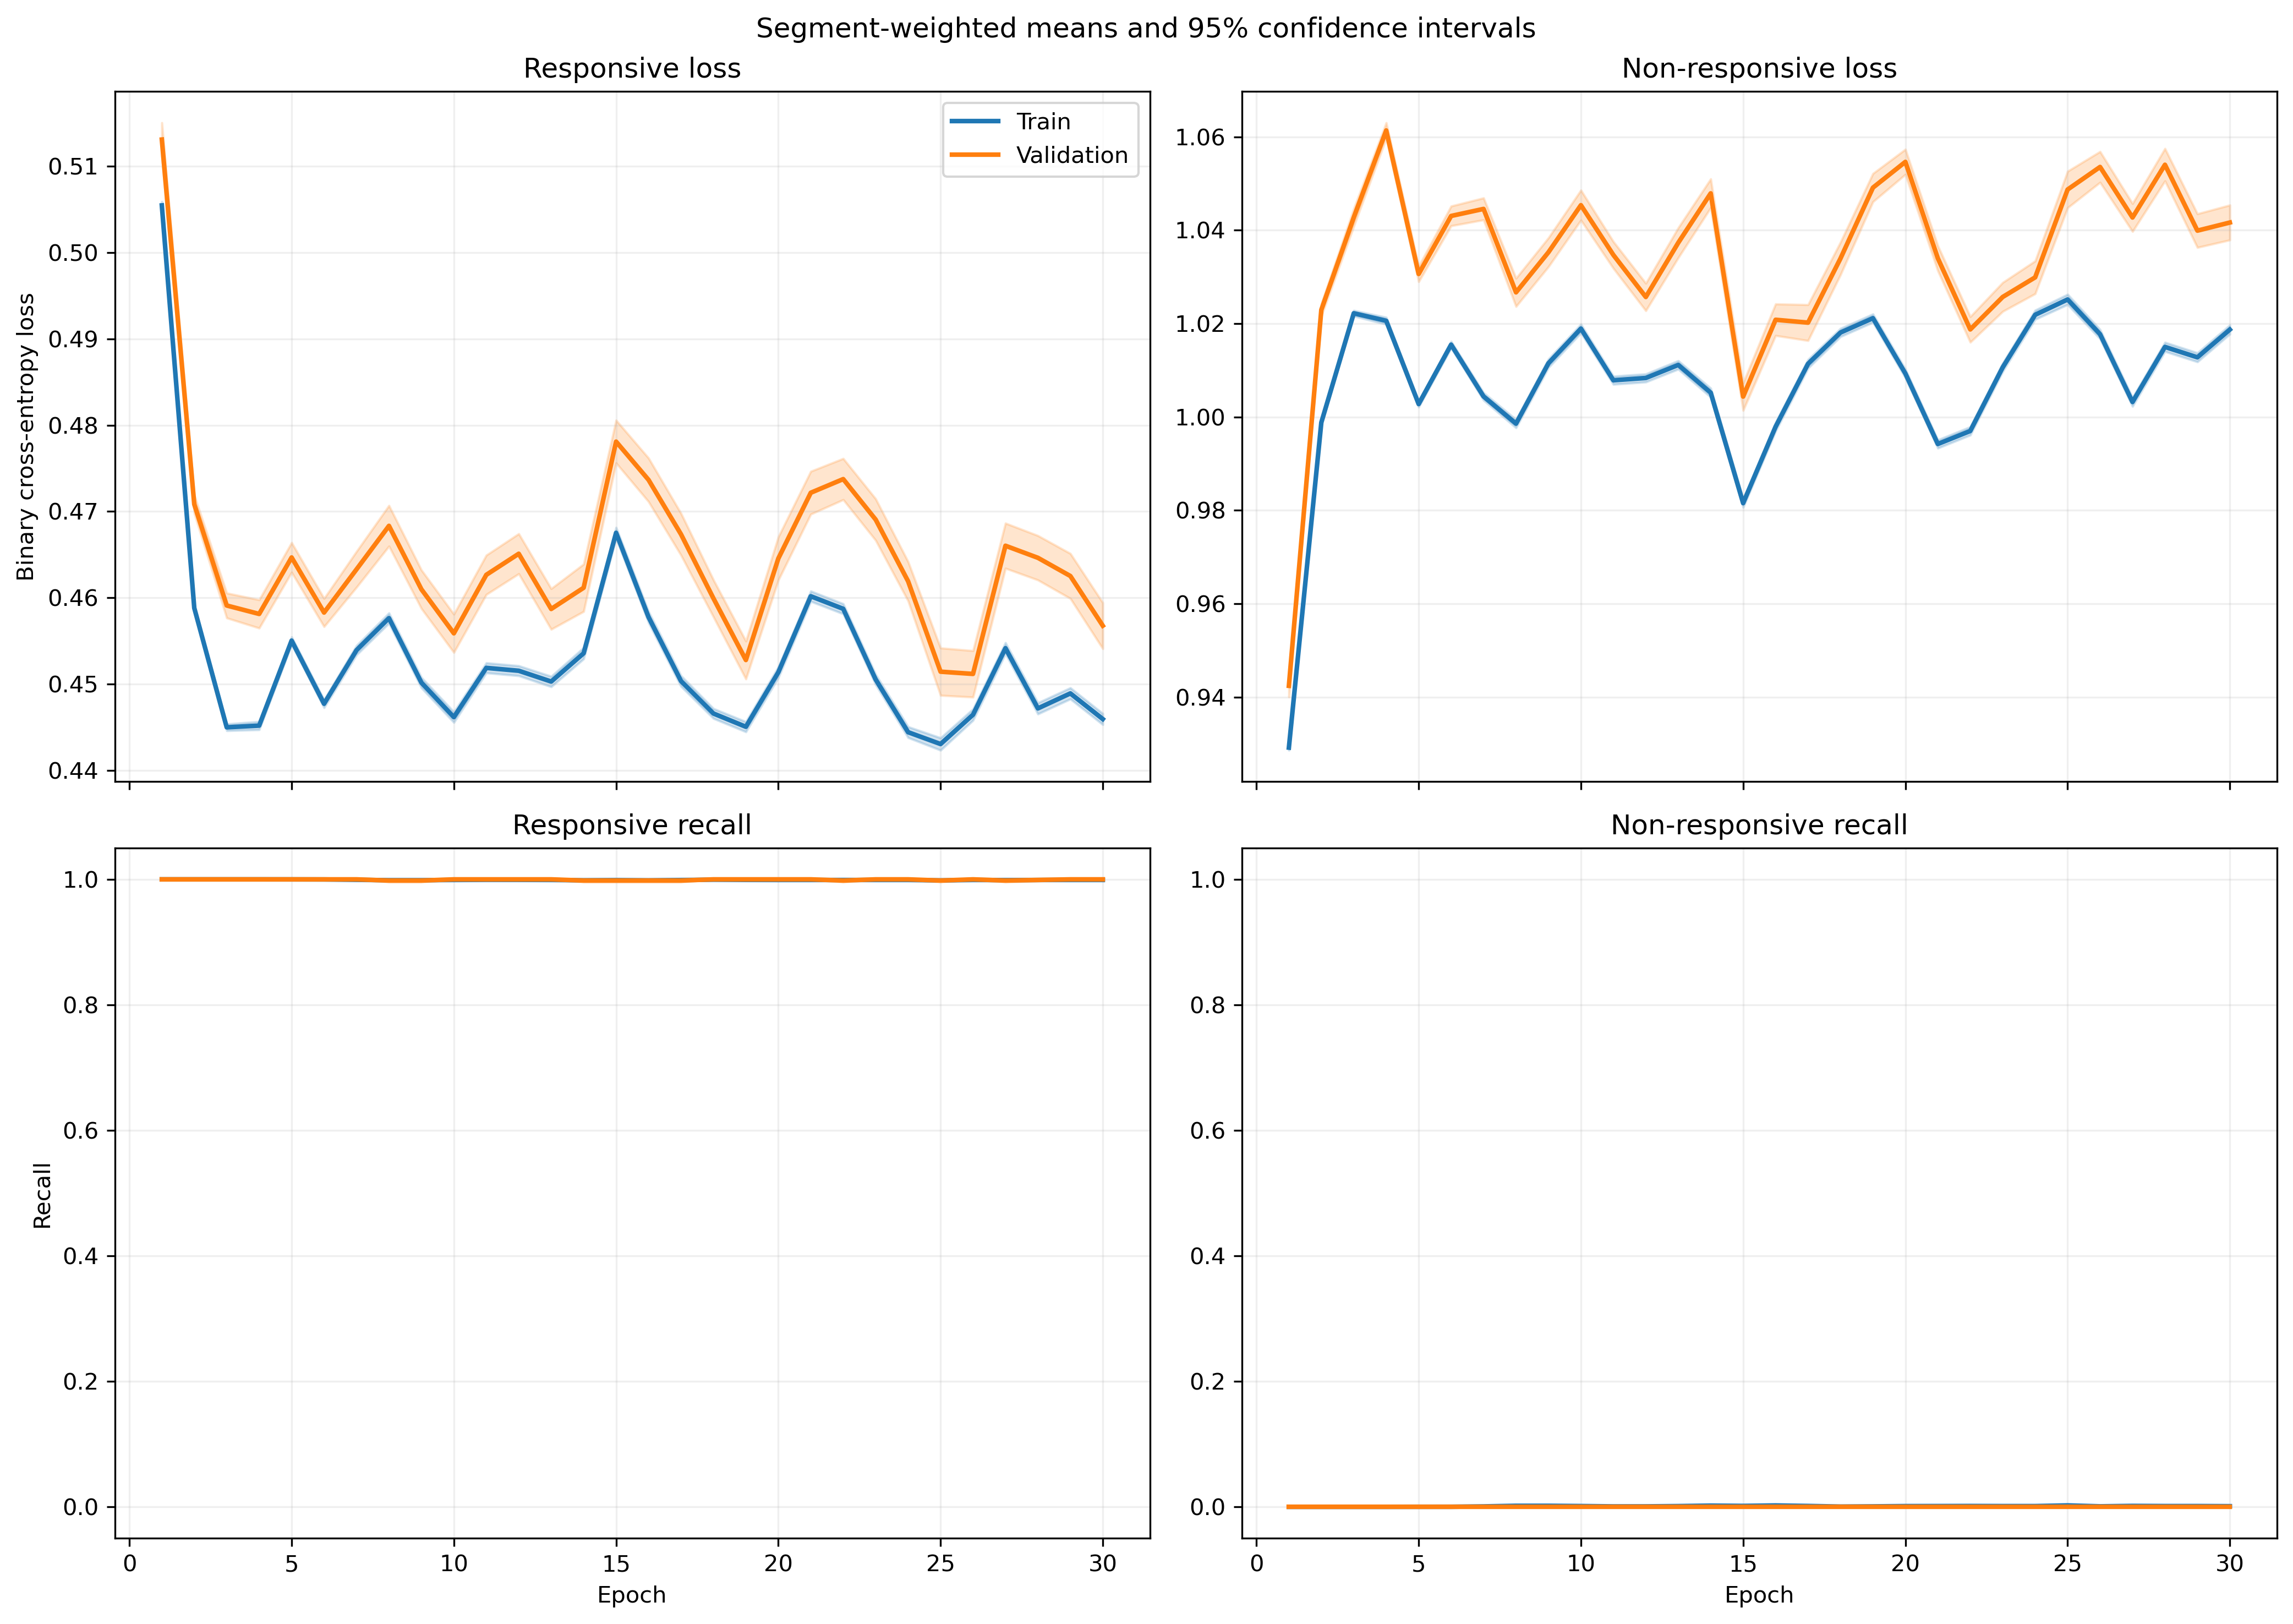

The file beside this chart, header and first rows:
fold, epoch, split, r_loss, r_loss_count, r_loss_sum, r_loss_sum_sq, r_recall, r_recall_count, r_recall_sum, r_recall_sum_sq, nr_loss, nr_loss_count, nr_loss_sum, nr_loss_sum_sq, nr_recall, nr_recall_count, nr_recall_sum, nr_recall_sum_sq
1, 1, train, 0.5262, 1063, 559.3, 295, 1.0, 1063, 1063, 1063, 0.8985, 1401, 1259, 1133, 0.0, 1401, 0.0, 0.0
1, 1, validation, 0.5274, 10, 5.274, 2.788, 1.0, 10, 10.0, 10.0, , 0, 0.0, 0.0, , 0, 0.0, 0.0
1, 2, train, 0.4764, 1063, 506.4, 241.4, 1.0, 1063, 1063, 1063, 0.9688, 1401, 1357, 1315, 0.0, 1401, 0.0, 0.0
1, 2, validation, 0.4788, 10, 4.788, 2.293, 1.0, 10, 10.0, 10.0, , 0, 0.0, 0.0, , 0, 0.0, 0.0
1, 3, train, 0.467, 1063, 496.4, 231.9, 1.0, 1063, 1063, 1063, 0.9842, 1401, 1379, 1358, 0.0, 1401, 0.0, 0.0
1, 3, validation, 0.4686, 10, 4.686, 2.197, 1.0, 10, 10.0, 10.0, , 0, 0.0, 0.0, , 0, 0.0, 0.0
1, 4, train, 0.4911, 1063, 522.1, 256.8, 1.0, 1063, 1063, 1063, 0.9438, 1401, 1322, 1249, 0.0, 1401, 0.0, 0.0
1, 4, validation, 0.493, 10, 4.93, 2.434, 1.0, 10, 10.0, 10.0, , 0, 0.0, 0.0, , 0, 0.0, 0.0
1, 5, train, 0.4894, 1063, 520.3, 255.2, 1.0, 1063, 1063, 1063, 0.9462, 1401, 1326, 1256, 0.0, 1401, 0.0, 0.0
1, 5, validation, 0.4914, 10, 4.914, 2.419, 1.0, 10, 10.0, 10.0, , 0, 0.0, 0.0, , 0, 0.0, 0.0
1, 6, train, 0.4744, 1063, 504.2, 239.7, 1.0, 1063, 1063, 1063, 0.9707, 1401, 1360, 1322, 0.0, 1401, 0.0, 0.0
1, 6, validation, 0.4758, 10, 4.758, 2.268, 1.0, 10, 10.0, 10.0, , 0, 0.0, 0.0, , 0, 0.0, 0.0
1, 7, train, 0.4834, 1063, 513.8, 248.9, 1.0, 1063, 1063, 1063, 0.9559, 1401, 1339, 1282, 0.0, 1401, 0.0, 0.0
1, 7, validation, 0.4848, 10, 4.848, 2.355, 1.0, 10, 10.0, 10.0, , 0, 0.0, 0.0, , 0, 0.0, 0.0
1, 8, train, 0.4709, 1063, 500.5, 236.6, 1.0, 1063, 1063, 1063, 0.9758, 1401, 1367, 1337, 0.0, 1401, 0.0, 0.0
1, 8, validation, 0.4726, 10, 4.726, 2.241, 1.0, 10, 10.0, 10.0, , 0, 0.0, 0.0, , 0, 0.0, 0.0
1, 9, train, 0.479, 1063, 509.1, 244.8, 1.0, 1063, 1063, 1063, 0.9626, 1401, 1349, 1301, 0.0, 1401, 0.0, 0.0
1, 9, validation, 0.4805, 10, 4.805, 2.316, 1.0, 10, 10.0, 10.0, , 0, 0.0, 0.0, , 0, 0.0, 0.0
1, 10, train, 0.4933, 1063, 524.3, 259.7, 1.0, 1063, 1063, 1063, 0.9397, 1401, 1317, 1240, 0.0, 1401, 0.0, 0.0
1, 10, validation, 0.4947, 10, 4.947, 2.456, 1.0, 10, 10.0, 10.0, , 0, 0.0, 0.0, , 0, 0.0, 0.0
1, 11, train, 0.4803, 1063, 510.6, 246.9, 1.0, 1063, 1063, 1063, 0.96, 1401, 1345, 1296, 0.0, 1401, 0.0, 0.0
1, 11, validation, 0.4822, 10, 4.822, 2.338, 1.0, 10, 10.0, 10.0, , 0, 0.0, 0.0, , 0, 0.0, 0.0
1, 12, train, 0.4641, 1063, 493.3, 230.5, 1.0, 1063, 1063, 1063, 0.9869, 1401, 1383, 1370, 0.0, 1401, 0.0, 0.0
1, 12, validation, 0.466, 10, 4.66, 2.184, 1.0, 10, 10.0, 10.0, , 0, 0.0, 0.0, , 0, 0.0, 0.0
1, 13, train, 0.4812, 1063, 511.6, 247.2, 1.0, 1063, 1063, 1063, 0.9588, 1401, 1343, 1291, 0.0, 1401, 0.0, 0.0
1, 13, validation, 0.4827, 10, 4.827, 2.337, 1.0, 10, 10.0, 10.0, , 0, 0.0, 0.0, , 0, 0.0, 0.0
1, 14, train, 0.4871, 1063, 517.8, 253.3, 1.0, 1063, 1063, 1063, 0.9494, 1401, 1330, 1266, 0.0, 1401, 0.0, 0.0
1, 14, validation, 0.4884, 10, 4.884, 2.393, 1.0, 10, 10.0, 10.0, , 0, 0.0, 0.0, , 0, 0.0, 0.0
1, 15, train, 0.4708, 1063, 500.5, 236.9, 1.0, 1063, 1063, 1063, 0.9757, 1401, 1367, 1338, 0.0, 1401, 0.0, 0.0
1, 15, validation, 0.4724, 10, 4.724, 2.241, 1.0, 10, 10.0, 10.0, , 0, 0.0, 0.0, , 0, 0.0, 0.0
1, 16, train, 0.4761, 1063, 506.1, 242.2, 1.0, 1063, 1063, 1063, 0.9671, 1401, 1355, 1314, 0.0, 1401, 0.0, 0.0
1, 16, validation, 0.4775, 10, 4.775, 2.289, 1.0, 10, 10.0, 10.0, , 0, 0.0, 0.0, , 0, 0.0, 0.0
1, 17, train, 0.4733, 1063, 503.1, 239, 1.0, 1063, 1063, 1063, 0.9719, 1401, 1362, 1326, 0.0, 1401, 0.0, 0.0
1, 17, validation, 0.4744, 10, 4.744, 2.258, 1.0, 10, 10.0, 10.0, , 0, 0.0, 0.0, , 0, 0.0, 0.0
1, 18, train, 0.4717, 1063, 501.4, 237.1, 1.0, 1063, 1063, 1063, 0.9749, 1401, 1366, 1333, 0.0, 1401, 0.0, 0.0
1, 18, validation, 0.4725, 10, 4.725, 2.237, 1.0, 10, 10.0, 10.0, , 0, 0.0, 0.0, , 0, 0.0, 0.0
1, 19, train, 0.4689, 1063, 498.5, 234.5, 1.0, 1063, 1063, 1063, 0.9793, 1401, 1372, 1346, 0.0, 1401, 0.0, 0.0
1, 19, validation, 0.4699, 10, 4.699, 2.214, 1.0, 10, 10.0, 10.0, , 0, 0.0, 0.0, , 0, 0.0, 0.0
1, 20, train, 0.4796, 1063, 509.9, 245, 1.0, 1063, 1063, 1063, 0.9621, 1401, 1348, 1298, 0.0, 1401, 0.0, 0.0
1, 20, validation, 0.4804, 10, 4.804, 2.311, 1.0, 10, 10.0, 10.0, , 0, 0.0, 0.0, , 0, 0.0, 0.0
1, 21, train, 0.4799, 1063, 510.1, 245.4, 1.0, 1063, 1063, 1063, 0.9615, 1401, 1347, 1297, 0.0, 1401, 0.0, 0.0
1, 21, validation, 0.4808, 10, 4.808, 2.316, 1.0, 10, 10.0, 10.0, , 0, 0.0, 0.0, , 0, 0.0, 0.0
1, 22, train, 0.4813, 1063, 511.6, 247.5, 1.0, 1063, 1063, 1063, 0.9586, 1401, 1343, 1291, 0.0, 1401, 0.0, 0.0
1, 22, validation, 0.4826, 10, 4.826, 2.339, 1.0, 10, 10.0, 10.0, , 0, 0.0, 0.0, , 0, 0.0, 0.0
1, 23, train, 0.4496, 1063, 477.9, 216.5, 1.0, 1063, 1063, 1063, 1.012, 1401, 1418, 1440, 0.0, 1401, 0.0, 0.0
1, 23, validation, 0.4515, 10, 4.515, 2.051, 1.0, 10, 10.0, 10.0, , 0, 0.0, 0.0, , 0, 0.0, 0.0
1, 24, train, 0.4665, 1063, 495.9, 233, 1.0, 1063, 1063, 1063, 0.9828, 1401, 1377, 1359, 0.0, 1401, 0.0, 0.0
1, 24, validation, 0.4681, 10, 4.681, 2.203, 1.0, 10, 10.0, 10.0, , 0, 0.0, 0.0, , 0, 0.0, 0.0
1, 25, train, 0.482, 1063, 512.4, 248.4, 1.0, 1063, 1063, 1063, 0.9574, 1401, 1341, 1289, 0.0, 1401, 0.0, 0.0
1, 25, validation, 0.4834, 10, 4.834, 2.347, 1.0, 10, 10.0, 10.0, , 0, 0.0, 0.0, , 0, 0.0, 0.0
1, 26, train, 0.4763, 1063, 506.3, 242.4, 1.0, 1063, 1063, 1063, 0.9667, 1401, 1354, 1313, 0.0, 1401, 0.0, 0.0
1, 26, validation, 0.4775, 10, 4.775, 2.29, 1.0, 10, 10.0, 10.0, , 0, 0.0, 0.0, , 0, 0.0, 0.0
1, 27, train, 0.4827, 1063, 513.2, 249.2, 1.0, 1063, 1063, 1063, 0.9562, 1401, 1340, 1286, 0.0, 1401, 0.0, 0.0
1, 27, validation, 0.484, 10, 4.84, 2.354, 1.0, 10, 10.0, 10.0, , 0, 0.0, 0.0, , 0, 0.0, 0.0
1, 28, train, 0.4619, 1063, 491, 228, 1.0, 1063, 1063, 1063, 0.9908, 1401, 1388, 1380, 0.0, 1401, 0.0, 0.0
1, 28, validation, 0.4632, 10, 4.632, 2.155, 1.0, 10, 10.0, 10.0, , 0, 0.0, 0.0, , 0, 0.0, 0.0
1, 29, train, 0.4795, 1063, 509.8, 245.6, 1.0, 1063, 1063, 1063, 0.9616, 1401, 1347, 1299, 0.0, 1401, 0.0, 0.0
1, 29, validation, 0.4806, 10, 4.806, 2.318, 1.0, 10, 10.0, 10.0, , 0, 0.0, 0.0, , 0, 0.0, 0.0
1, 30, train, 0.4802, 1063, 510.4, 246.3, 1.0, 1063, 1063, 1063, 0.9605, 1401, 1346, 1296, 0.0, 1401, 0.0, 0.0
1, 30, validation, 0.4812, 10, 4.812, 2.324, 1.0, 10, 10.0, 10.0, , 0, 0.0, 0.0, , 0, 0.0, 0.0
... 1,140 more rows
